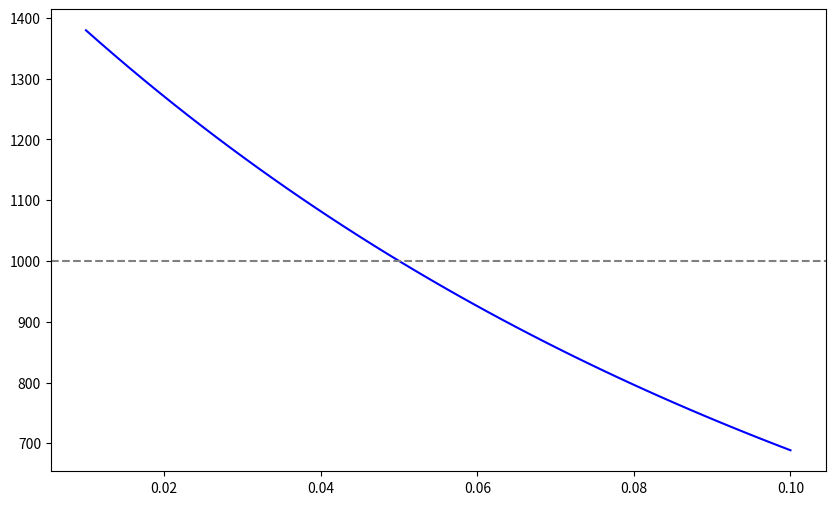

Generate this figure with matplotlib: (Note: this script raises an exception after producing the figure.)
import numpy as np
import matplotlib.pyplot as plt

# Create function to calculate the present value (PV) of a future cash flow (C):
def PV_of_C(cash_flow, discount_rate, num_periods):
    """
    cash_flow: Value of future cash flow at future time
    discount_rate: Interest rate of the application, per period
    num_periods: Number of periods which the discount_rate compiles over
    """
    
    present_value = cash_flow / ( 1 + discount_rate ) ** num_periods
    
    return present_value

# Create function to calculate bond price
def bond_price(face_value, coupon_rate, years_to_maturity, yield_to_maturity, frequency = 2):
    """
    face_value: Principal amount (par value) that the bondholder will receive at maturity
    coupon_rate: Annual coupon rate as a decimal (5% - 0.05), fixed % that issuer pays to bondholder
    years_to_maturity: Time until bond maturity in years
    yield_to_maturity: Annualized return that investors receive for this bond, useful for comparing different bonds
    frequency: Number of coupon payments per year (default = 2 for semi-annual)
    """
    # Total number of periods
    periods = years_to_maturity * frequency
    
    # Periodic coupon payment to bondholder
    coupon_payment = face_value * coupon_rate / frequency
    
    # Periodic yield to maturity
    ytm_periodic = yield_to_maturity / frequency

    # Calculate the present value of the sum of future coupon payments, +1 since not 0-indexed
    # Note, assumes coupons are re-invested at ytm_periodic and compounded at given frequency
    coupon_pv = sum(PV_of_C(coupon_payment, ytm_periodic, t) for t in range(1, int(periods) + 1))
                    
    # Calculate the present value of the face value (principal repayment at bond maturity)
    face_value_pv = PV_of_C(face_value, ytm_periodic, periods)
    
    # Total bond price is the sum of the PV of the face value and coupons (Net Present Value)
    price = coupon_pv + face_value_pv
    return price


# Input sample bond parameters
face_value = 1000                # The bond's face value (par value)
coupon_rate = 0.05               # Annual coupon rate (5%)
years_to_maturity = 10           # Time to maturity in years
yield_to_maturity = 0.04         # Annualized yield to maturity (4%)  

# Calculate the bond price
price = bond_price(face_value, coupon_rate, years_to_maturity, yield_to_maturity)
print(f"Bond Price: ${price:.2f}")

# Plot price-yield relationship
# Create a range of yield-to-maturity values (from 1% to 10%) for analysis
ytm_values = np.linspace(0.01, 0.1, 50)

# Calculate bond prices for each YTM value
prices = [bond_price(face_value, coupon_rate, years_to_maturity, ytm) for ytm in ytm_values]

# Plot the relationship between YTM and bond price
plt.figure(figsize=(10, 6))
plt.plot(ytm_values, prices, label = 'Bond Price vs YTM', color = "blue")
plt.axhline(y = face_value, color = "gray", linestyle = "--", label = "Face Value")

# Set x-axis labels to percentage format
plt.gca().xaxis.set_major_formatter(mtick.PercentFormatter(1))  # 1 means 100%

# Add labels
plt.xlabel('Yield to Maturity', fontsize = 18)
plt.ylabel('Bond Price ($)', fontsize = 18)
plt.title('Bond Price as a Function of Yield to Maturity', fontsize = 20)

plt.grid(True)
plt.legend()
plt.show()